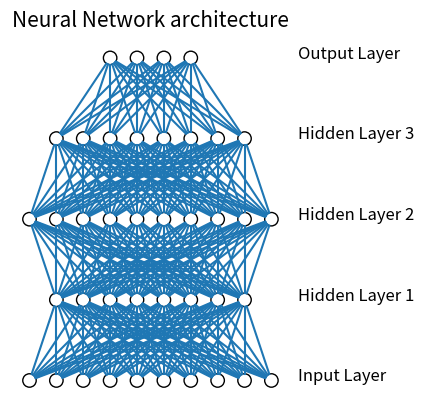

Source code (Python):
from matplotlib import pyplot
from math import cos, sin, atan


class Neuron():
    def __init__(self, x, y):
        self.x = x
        self.y = y

    def draw(self, neuron_radius):
        circle = pyplot.Circle((self.x, self.y), radius=neuron_radius, fill=False)
        pyplot.gca().add_patch(circle)


class Layer():
    def __init__(self, network, number_of_neurons, number_of_neurons_in_widest_layer):
        self.vertical_distance_between_layers = 6
        self.horizontal_distance_between_neurons = 2
        self.neuron_radius = 0.5
        self.number_of_neurons_in_widest_layer = number_of_neurons_in_widest_layer
        self.previous_layer = self.__get_previous_layer(network)
        self.y = self.__calculate_layer_y_position()
        self.neurons = self.__intialise_neurons(number_of_neurons)

    def __intialise_neurons(self, number_of_neurons):
        neurons = []
        x = self.__calculate_left_margin_so_layer_is_centered(number_of_neurons)
        for iteration in range(number_of_neurons):
            neuron = Neuron(x, self.y)
            neurons.append(neuron)
            x += self.horizontal_distance_between_neurons
        return neurons

    def __calculate_left_margin_so_layer_is_centered(self, number_of_neurons):
        return self.horizontal_distance_between_neurons * (self.number_of_neurons_in_widest_layer - number_of_neurons) / 2

    def __calculate_layer_y_position(self):
        if self.previous_layer:
            return self.previous_layer.y + self.vertical_distance_between_layers
        else:
            return 0

    def __get_previous_layer(self, network):
        if len(network.layers) > 0:
            return network.layers[-1]
        else:
            return None

    def __line_between_two_neurons(self, neuron1, neuron2):
        angle = atan((neuron2.x - neuron1.x) / float(neuron2.y - neuron1.y))
        x_adjustment = self.neuron_radius * sin(angle)
        y_adjustment = self.neuron_radius * cos(angle)
        line = pyplot.Line2D((neuron1.x - x_adjustment, neuron2.x + x_adjustment), (neuron1.y - y_adjustment, neuron2.y + y_adjustment))
        pyplot.gca().add_line(line)

    def draw(self, layerType=0):
        for neuron in self.neurons:
            neuron.draw( self.neuron_radius )
            if self.previous_layer:
                for previous_layer_neuron in self.previous_layer.neurons:
                    self.__line_between_two_neurons(neuron, previous_layer_neuron)
        # write Text
        x_text = self.number_of_neurons_in_widest_layer * self.horizontal_distance_between_neurons
        if layerType == 0:
            pyplot.text(x_text, self.y, 'Input Layer', fontsize = 12)
        elif layerType == -1:
            pyplot.text(x_text, self.y, 'Output Layer', fontsize = 12)
        else:
            pyplot.text(x_text, self.y, 'Hidden Layer '+str(layerType), fontsize = 12)

class NeuralNetwork():
    def __init__(self, number_of_neurons_in_widest_layer):
        self.number_of_neurons_in_widest_layer = number_of_neurons_in_widest_layer
        self.layers = []
        self.layertype = 0

    def add_layer(self, number_of_neurons ):
        layer = Layer(self, number_of_neurons, self.number_of_neurons_in_widest_layer)
        self.layers.append(layer)

    def draw(self):
        pyplot.figure()
        for i in range( len(self.layers) ):
            layer = self.layers[i]
            if i == len(self.layers)-1:
                i = -1
            layer.draw( i )
        pyplot.axis('scaled')
        pyplot.axis('off')
        pyplot.title( 'Neural Network architecture', fontsize=15 )
        pyplot.show()

class DrawNN():
    def __init__( self, neural_network ):
        self.neural_network = neural_network

    def draw( self ):
        widest_layer = max( self.neural_network )
        network = NeuralNetwork( widest_layer )
        for l in self.neural_network:
            network.add_layer(l)
        network.draw()

network = DrawNN([10, 8, 10, 8, 4])
network.draw()